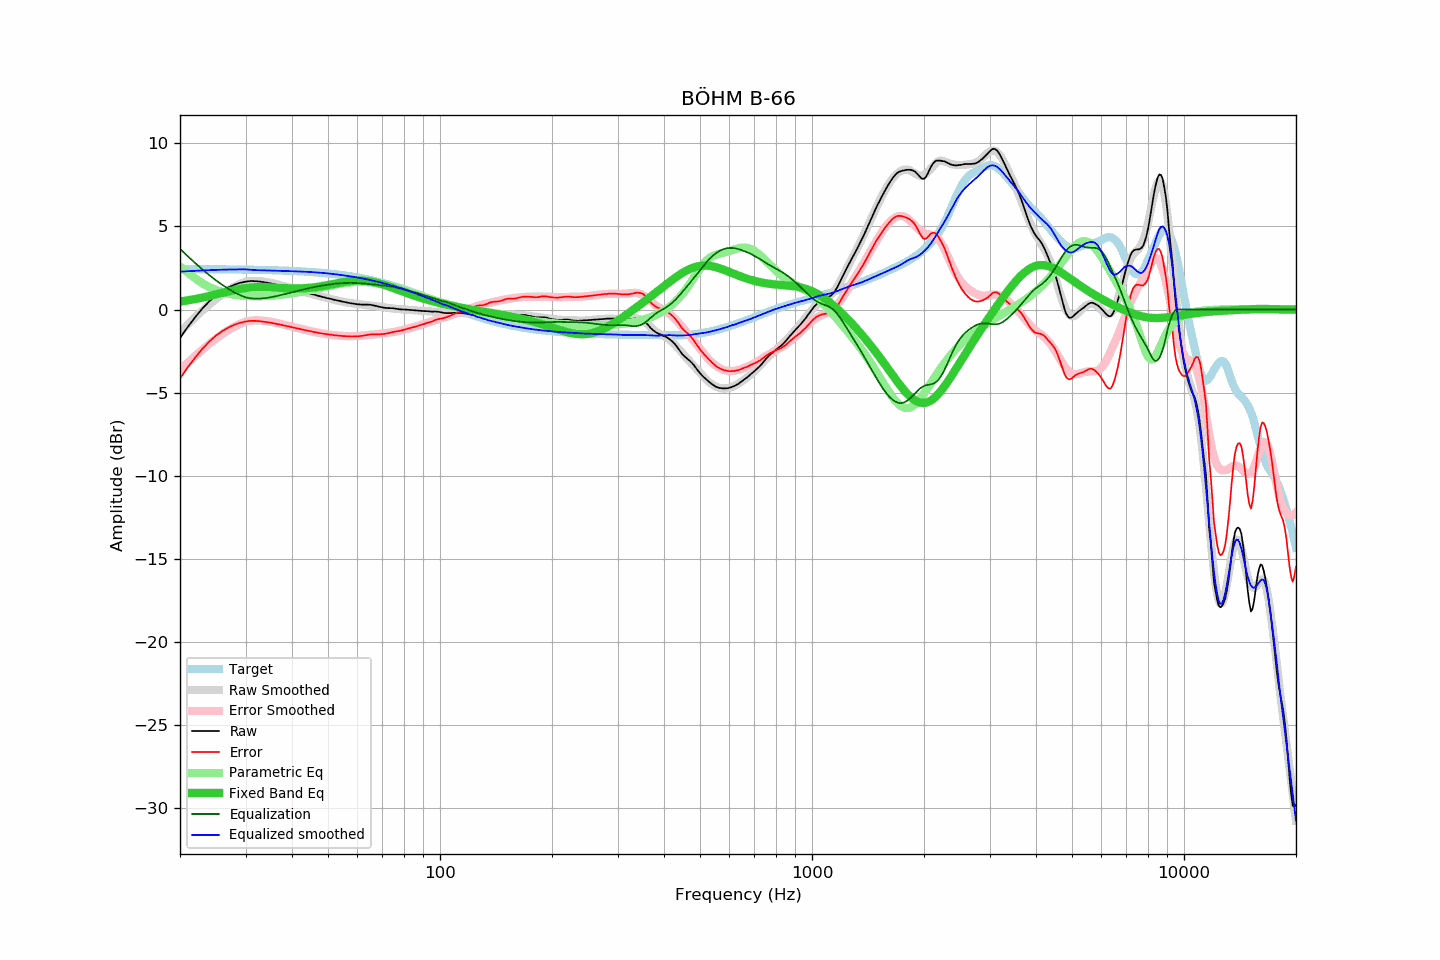

Values plotted in this chart, from the file beside it:
frequency, raw, error, smoothed, error_smoothed, equalization, parametric_eq, equalized_raw, equalized_smoothed, target
20, -1.72, -4.15, -1.37, -3.65, 3.65, 0.48, 1.93, 2.28, 2.43
21, -1.04, -3.47, -0.89, -3.20, 3.20, 0.55, 2.16, 2.30, 2.43
22, -0.45, -2.87, -0.45, -2.78, 2.78, 0.63, 2.34, 2.33, 2.43
23, 0.07, -2.35, -0.05, -2.40, 2.40, 0.72, 2.48, 2.35, 2.42
24, 0.50, -1.92, 0.31, -2.06, 2.06, 0.81, 2.56, 2.37, 2.42
25, 0.85, -1.57, 0.63, -1.75, 1.75, 0.91, 2.60, 2.38, 2.42
26, 1.12, -1.29, 0.92, -1.48, 1.48, 1.00, 2.60, 2.39, 2.42
27, 1.33, -1.08, 1.16, -1.24, 1.24, 1.09, 2.57, 2.40, 2.41
28, 1.49, -0.91, 1.37, -1.03, 1.03, 1.17, 2.53, 2.41, 2.41
29, 1.60, -0.80, 1.55, -0.87, 0.87, 1.24, 2.47, 2.41, 2.40
30, 1.67, -0.73, 1.68, -0.73, 0.73, 1.29, 2.40, 2.41, 2.40
31, 1.71, -0.68, 1.71, -0.67, 0.67, 1.33, 2.39, 2.39, 2.39
32, 1.70, -0.68, 1.72, -0.65, 0.65, 1.35, 2.35, 2.37, 2.39
33, 1.67, -0.71, 1.70, -0.66, 0.66, 1.35, 2.33, 2.36, 2.38
34, 1.62, -0.75, 1.66, -0.69, 0.69, 1.35, 2.31, 2.35, 2.37
35, 1.57, -0.79, 1.61, -0.73, 0.73, 1.34, 2.31, 2.34, 2.37
36, 1.51, -0.85, 1.55, -0.79, 0.79, 1.32, 2.30, 2.33, 2.36
37, 1.45, -0.90, 1.48, -0.85, 0.85, 1.31, 2.30, 2.33, 2.35
38, 1.38, -0.96, 1.41, -0.91, 0.91, 1.29, 2.29, 2.32, 2.34
39, 1.32, -1.01, 1.34, -0.97, 0.97, 1.28, 2.30, 2.31, 2.33
40, 1.25, -1.07, 1.27, -1.04, 1.04, 1.27, 2.29, 2.30, 2.32
41, 1.19, -1.12, 1.20, -1.10, 1.10, 1.27, 2.29, 2.29, 2.31
42, 1.12, -1.17, 1.13, -1.16, 1.16, 1.27, 2.28, 2.29, 2.30
43, 1.06, -1.22, 1.07, -1.21, 1.21, 1.28, 2.27, 2.28, 2.28
44, 1.00, -1.27, 1.00, -1.26, 1.26, 1.30, 2.26, 2.26, 2.27
45, 0.94, -1.31, 0.94, -1.31, 1.31, 1.31, 2.25, 2.25, 2.25
46, 0.88, -1.36, 0.88, -1.35, 1.35, 1.34, 2.24, 2.24, 2.24
47, 0.82, -1.40, 0.83, -1.39, 1.39, 1.37, 2.22, 2.22, 2.22
48, 0.77, -1.43, 0.78, -1.43, 1.43, 1.40, 2.20, 2.21, 2.21
49, 0.72, -1.46, 0.72, -1.46, 1.46, 1.43, 2.19, 2.19, 2.19
50, 0.67, -1.50, 0.67, -1.49, 1.49, 1.47, 2.17, 2.17, 2.17
51, 0.63, -1.52, 0.63, -1.52, 1.52, 1.51, 2.15, 2.15, 2.15
52, 0.58, -1.55, 0.58, -1.55, 1.55, 1.54, 2.13, 2.13, 2.13
53, 0.54, -1.56, 0.54, -1.57, 1.57, 1.58, 2.11, 2.10, 2.11
54, 0.50, -1.58, 0.50, -1.58, 1.58, 1.62, 2.08, 2.08, 2.08
55, 0.46, -1.60, 0.46, -1.59, 1.59, 1.65, 2.06, 2.05, 2.06
56, 0.43, -1.60, 0.43, -1.60, 1.60, 1.68, 2.03, 2.03, 2.04
57, 0.39, -1.62, 0.40, -1.60, 1.60, 1.70, 2.00, 2.00, 2.01
58, 0.36, -1.62, 0.38, -1.60, 1.60, 1.72, 1.96, 1.98, 1.98
59, 0.34, -1.61, 0.36, -1.60, 1.60, 1.74, 1.94, 1.95, 1.96
60, 0.31, -1.62, 0.34, -1.59, 1.59, 1.74, 1.90, 1.92, 1.93
61, 0.30, -1.60, 0.32, -1.58, 1.58, 1.75, 1.88, 1.90, 1.90
62, 0.29, -1.58, 0.30, -1.57, 1.57, 1.74, 1.86, 1.87, 1.87
63, 0.29, -1.55, 0.28, -1.55, 1.55, 1.73, 1.85, 1.84, 1.84
64, 0.29, -1.52, 0.26, -1.54, 1.54, 1.71, 1.83, 1.80, 1.81
65, 0.28, -1.49, 0.25, -1.52, 1.52, 1.69, 1.81, 1.77, 1.78
66, 0.25, -1.49, 0.23, -1.51, 1.51, 1.66, 1.76, 1.74, 1.74
67, 0.22, -1.49, 0.21, -1.49, 1.49, 1.63, 1.72, 1.70, 1.71
68, 0.19, -1.48, 0.19, -1.48, 1.48, 1.59, 1.67, 1.67, 1.68
69, 0.15, -1.49, 0.17, -1.46, 1.46, 1.56, 1.62, 1.64, 1.64
70, 0.13, -1.47, 0.15, -1.45, 1.45, 1.51, 1.58, 1.60, 1.60
71, 0.10, -1.46, 0.13, -1.43, 1.43, 1.47, 1.54, 1.56, 1.57
72, 0.09, -1.44, 0.11, -1.41, 1.41, 1.42, 1.51, 1.52, 1.53
73, 0.08, -1.41, 0.09, -1.40, 1.40, 1.38, 1.48, 1.48, 1.49
74, 0.08, -1.37, 0.07, -1.38, 1.38, 1.33, 1.46, 1.45, 1.45
75, 0.07, -1.34, 0.06, -1.35, 1.35, 1.28, 1.43, 1.41, 1.42
76, 0.05, -1.32, 0.04, -1.33, 1.33, 1.23, 1.38, 1.37, 1.38
77, 0.03, -1.30, 0.03, -1.30, 1.30, 1.19, 1.33, 1.33, 1.34
78, 0.01, -1.28, 0.02, -1.27, 1.27, 1.14, 1.29, 1.29, 1.30
79, 0.00, -1.25, 0.01, -1.24, 1.24, 1.09, 1.25, 1.26, 1.26
... 553 more rows
